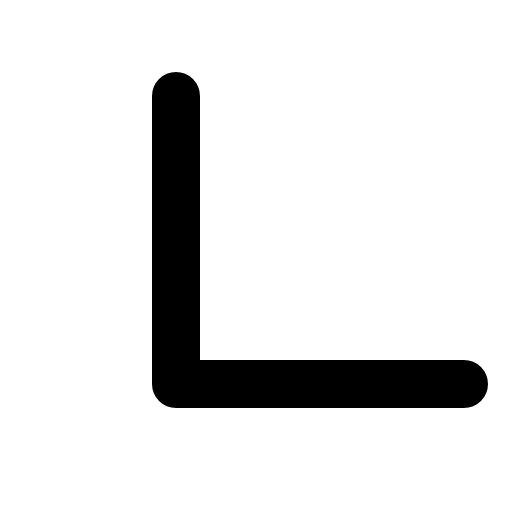
t = 0.00 s
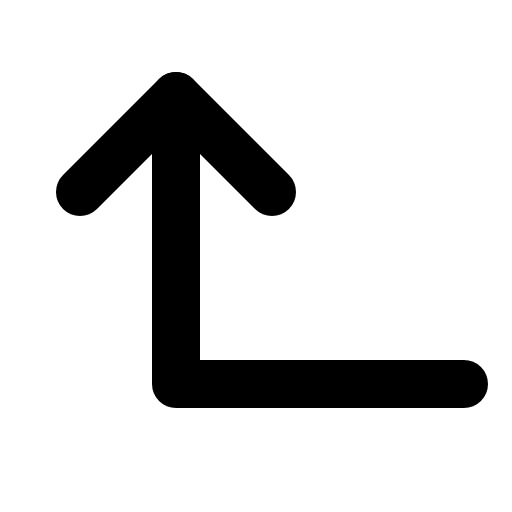
t = 0.68 s
t = 1.05 s: frame unchanged from t = 0.68 s, image omitted
t = 1.80 s: frame unchanged from t = 0.68 s, image omitted
t = 2.18 s: frame unchanged from t = 0.68 s, image omitted
t = 2.93 s: frame unchanged from t = 0.68 s, image omitted

The animated SVG that drew these frames (rendered in a browser with its animation timeline set to each time). Animation: 1 CSS @keyframes rule; one cycle of 3.30 s, repeats indefinitely.

<svg xmlns="http://www.w3.org/2000/svg" viewBox="0 0 256 256">
  <style>
    .draw-line {
      stroke-dasharray: 2000;
      stroke-dashoffset: 0;
    }
    svg:hover .draw-line {
      animation: phosphor-draw-in 3s ease-in-out infinite alternate;
    }
    @keyframes phosphor-draw-in {
      0%   { stroke-dashoffset: 2000; }
      50%  { stroke-dashoffset: 0; }
      100% { stroke-dashoffset: 0; }
    }
  </style><rect width="256" height="256" fill="none"/><polyline points="136 96 88 48 40 96" fill="none" stroke="currentColor" stroke-linecap="round" stroke-linejoin="round" stroke-width="24" class="draw-line" pathLength="1" style="animation-delay: 0s"/><polyline points="232 192 88 192 88 48" fill="none" stroke="currentColor" stroke-linecap="round" stroke-linejoin="round" stroke-width="24" class="draw-line" pathLength="1" style="animation-delay: 0.3s"/></svg>
